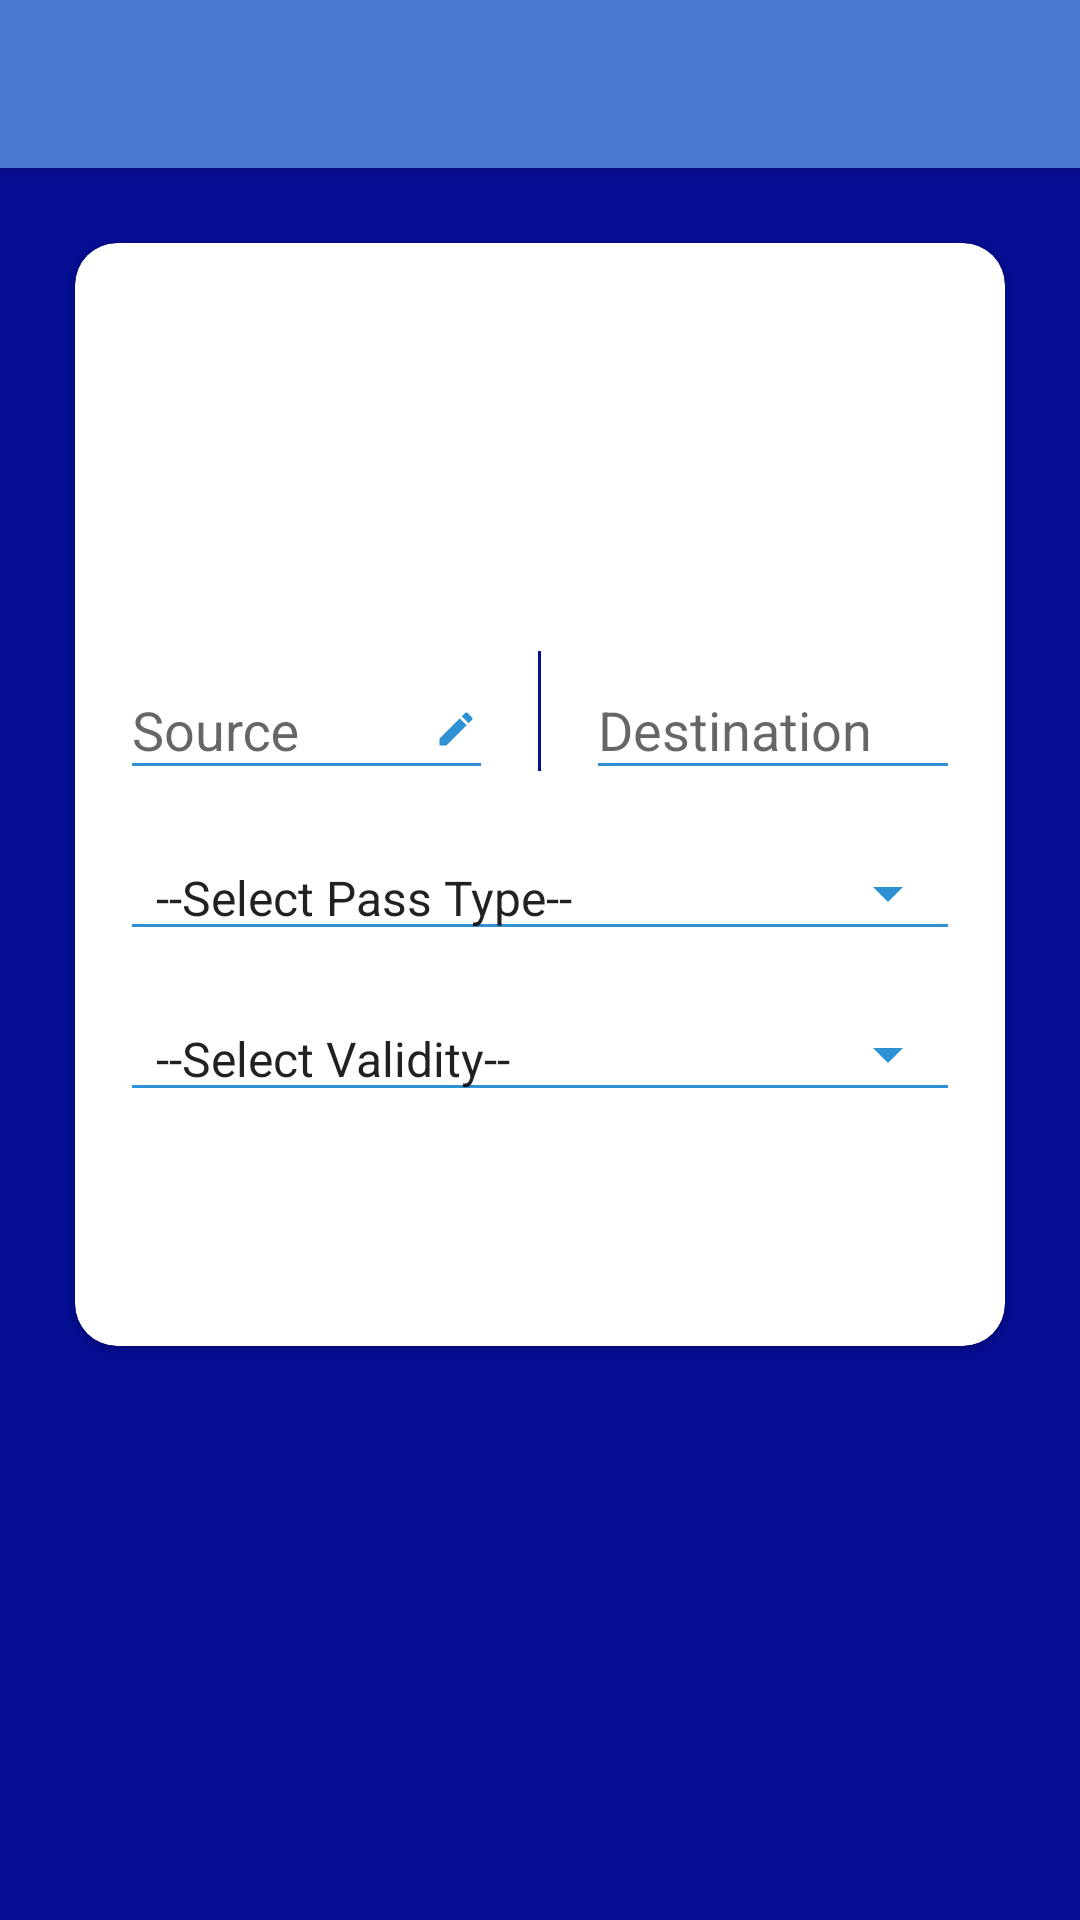

Reconstruct the res/layout file that produces this screen, plus the resources it refers to.
<!-- AndroidManifest.xml: application theme AppTheme -->
<!-- res/layout/activity_apply_for_pass.xml -->
<?xml version="1.0" encoding="utf-8"?>
<RelativeLayout xmlns:android="http://schemas.android.com/apk/res/android"
    xmlns:app="http://schemas.android.com/apk/res-auto"
    xmlns:tools="http://schemas.android.com/tools"
    android:layout_width="match_parent"
    android:layout_height="match_parent"
    android:background="@color/colorAccent"
    tools:context=".ApplyForPassActivity">

    <android.support.v7.widget.Toolbar
        android:id="@+id/user_apply_for_pass_toolbar"
        android:layout_width="match_parent"
        android:layout_height="?attr/actionBarSize"
        android:background="?attr/colorPrimary"
        android:elevation="4dp"
        android:theme="@style/ThemeOverlay.AppCompat.Dark"
        app:popupTheme="@style/ThemeOverlay.AppCompat.Light"
        tools:ignore="MissingConstraints"
        android:backgroundTint="@color/color_toolbar"/>


    <ScrollView
        android:layout_width="match_parent"
        android:layout_height="match_parent">

        <LinearLayout
            android:layout_width="match_parent"
            android:layout_height="wrap_content"
            android:orientation="vertical">

            <android.support.v7.widget.CardView
                android:layout_width="match_parent"
                android:layout_height="wrap_content"
                android:layout_marginStart="25dp"
                android:layout_marginTop="81dp"
                android:layout_marginEnd="25dp"
                android:layout_marginBottom="25dp"
                app:cardBackgroundColor="@android:color/background_light"
                app:cardCornerRadius="14dp">

                <LinearLayout
                    android:layout_width="match_parent"
                    android:layout_height="wrap_content"
                    android:orientation="vertical">

                    <ImageView
                        android:id="@+id/ic_signin_apply_for_pass"
                        android:layout_width="100dp"
                        android:layout_height="100dp"
                        android:layout_marginTop="15dp"
                        android:contentDescription="@string/ic_user_signin"
                        android:layout_gravity="center_horizontal"
                        app:srcCompat="@drawable/ic_bus_logo_blue"
                        tools:ignore="MissingConstraints" />

                    <RelativeLayout
                        android:layout_width="match_parent"
                        android:layout_height="wrap_content"
                        android:layout_marginStart="15dp"
                        android:layout_marginTop="15dp"
                        android:layout_marginEnd="15dp">

                    <LinearLayout
                        android:layout_width="wrap_content"
                        android:layout_height="wrap_content"
                        android:orientation="horizontal"
                        android:layout_toStartOf="@+id/view_apply_for_pass_div">

                        <android.support.design.widget.TextInputLayout
                            android:layout_width="match_parent"
                            android:layout_height="wrap_content"
                            android:layout_centerVertical="true">

                            <android.support.design.widget.TextInputEditText
                                android:id="@+id/tb_apply_for_pass_source"
                                android:layout_width="match_parent"
                                android:layout_height="wrap_content"
                                android:backgroundTint="@color/colorPrimary"
                                android:ems="10"
                                android:hint="Source"
                                android:inputType="textPersonName"
                                android:maxLines="1"
                                android:enabled="false"
                                android:textColor="@color/gray" />
                        </android.support.design.widget.TextInputLayout>


                        <ImageView
                            android:id="@+id/ic_apply_for_pass_edit_source"
                            android:layout_width="wrap_content"
                            android:layout_height="wrap_content"
                            android:src="@drawable/ic_edit_source"
                            android:layout_marginStart="-20dp"
                            android:layout_marginTop="20dp"
                            android:layout_marginEnd="5dp"/>
                    </LinearLayout>

                        <View
                            android:id="@+id/view_apply_for_pass_div"
                            android:layout_width="1dp"
                            android:layout_height="40dp"
                            android:layout_centerInParent="true"
                            android:layout_marginStart="15dp"
                            android:layout_marginEnd="15dp"
                            android:background="@color/colorAccent" />

                        <android.support.design.widget.TextInputLayout
                            android:layout_width="match_parent"
                            android:layout_height="wrap_content"
                            android:layout_toEndOf="@+id/view_apply_for_pass_div"
                            android:layout_centerVertical="true">

                        <android.support.design.widget.TextInputEditText
                            android:id="@+id/tb_apply_for_pass_destination"
                            android:layout_width="match_parent"
                            android:layout_height="wrap_content"
                            android:backgroundTint="@color/colorPrimary"
                            android:ems="10"
                            android:hint="Destination"
                            android:inputType="textPersonName"
                            android:maxLines="1"
                            android:textColor="@color/gray"
                            android:enabled="false" />
                        </android.support.design.widget.TextInputLayout>
                    </RelativeLayout>

                    <Spinner
                        android:id="@+id/spinner_apply_for_pass_pass_type"
                        android:layout_width="match_parent"
                        android:layout_height="wrap_content"
                        android:backgroundTint="@color/colorPrimary"
                        android:layout_marginStart="15dp"
                        android:layout_marginTop="15dp"
                        android:layout_marginEnd="15dp"
                        android:entries="@array/pass_type"
                        style="@style/Widget.AppCompat.Spinner.Underlined" />

                    <Spinner
                        android:id="@+id/spinner_apply_for_pass_pass_validity"
                        android:layout_width="match_parent"
                        android:layout_height="wrap_content"
                        android:backgroundTint="@color/colorPrimary"
                        android:layout_marginStart="15dp"
                        android:layout_marginTop="15dp"
                        android:layout_marginEnd="15dp"
                        android:entries="@array/pass_validity"
                        style="@style/Widget.AppCompat.Spinner.Underlined" />

                    <TextView
                        android:id="@+id/lbl_apply_for_pass_distance"
                        android:layout_width="match_parent"
                        android:layout_height="wrap_content"
                        android:layout_marginStart="15dp"
                        android:layout_marginTop="15dp"
                        android:layout_marginEnd="15dp"
                        android:text="Total Distance : "
                        android:textColor="@color/colorPrimary"
                        android:textSize="16sp"
                        android:visibility="gone"/>


                    <TextView
                        android:id="@+id/lbl_apply_for_pass_pass_amount"
                        android:layout_width="match_parent"
                        android:layout_height="wrap_content"
                        android:layout_marginStart="15dp"
                        android:layout_marginTop="15dp"
                        android:layout_marginEnd="15dp"
                        android:text="Pass Amount : "
                        android:textColor="@color/colorPrimary"
                        android:textSize="16sp"
                        android:visibility="gone"/>

                    <Button
                        android:id="@+id/btn_apply_for_pass"
                        android:layout_width="match_parent"
                        android:layout_height="wrap_content"
                        android:layout_margin="15dp"
                        android:layout_weight="1"
                        android:background="@drawable/button_rounded"
                        android:enabled="false"
                        android:text="Apply"
                        android:onClick="applyForPass"
                        android:layout_gravity="center_horizontal"
                        android:textColor="@android:color/white"
                        android:textStyle="bold" />

                </LinearLayout>
            </android.support.v7.widget.CardView>
        </LinearLayout>
    </ScrollView>
</RelativeLayout>
<!-- resources referenced by this layout -->
<resources>
  <string-array name="pass_type">
          <item>--Select Pass Type--</item>
          <item>Local</item>
          <item>Express</item>
      </string-array>
  <string-array name="pass_validity">
          <item>--Select Validity--</item>
          <item>1 Month</item>
          <item>3 Month</item>
      </string-array>
  <color name="colorAccent">#050d93</color>
  <color name="colorPrimary">#2e91d3</color>
  <color name="color_toolbar">#4879D3</color>
  <color name="gray">#8A8A8A</color>
  <!-- drawable ic_edit_source (drawable) -->
  <vector android:height="24dp" android:tint="#2E91D3"
      android:viewportHeight="24.0" android:viewportWidth="24.0"
      android:width="24dp" xmlns:android="http://schemas.android.com/apk/res/android">
      <path android:fillColor="#FF000000" android:pathData="M3,17.25V21h3.75L17.81,9.94l-3.75,-3.75L3,17.25zM20.71,7.04c0.39,-0.39 0.39,-1.02 0,-1.41l-2.34,-2.34c-0.39,-0.39 -1.02,-0.39 -1.41,0l-1.83,1.83 3.75,3.75 1.83,-1.83z"/>
  </vector>
  <string name="ic_user_signin">User signIn</string>
  <style name="AppTheme" parent="Theme.AppCompat.Light.NoActionBar">
          
          <item name="colorPrimary">@color/colorPrimary</item>
          <item name="colorPrimaryDark">@color/colorPrimaryDark</item>
          <item name="colorAccent">@color/colorAccent</item>
      </style>
  <color name="colorPrimaryDark">#5ea5d4</color>
</resources>
